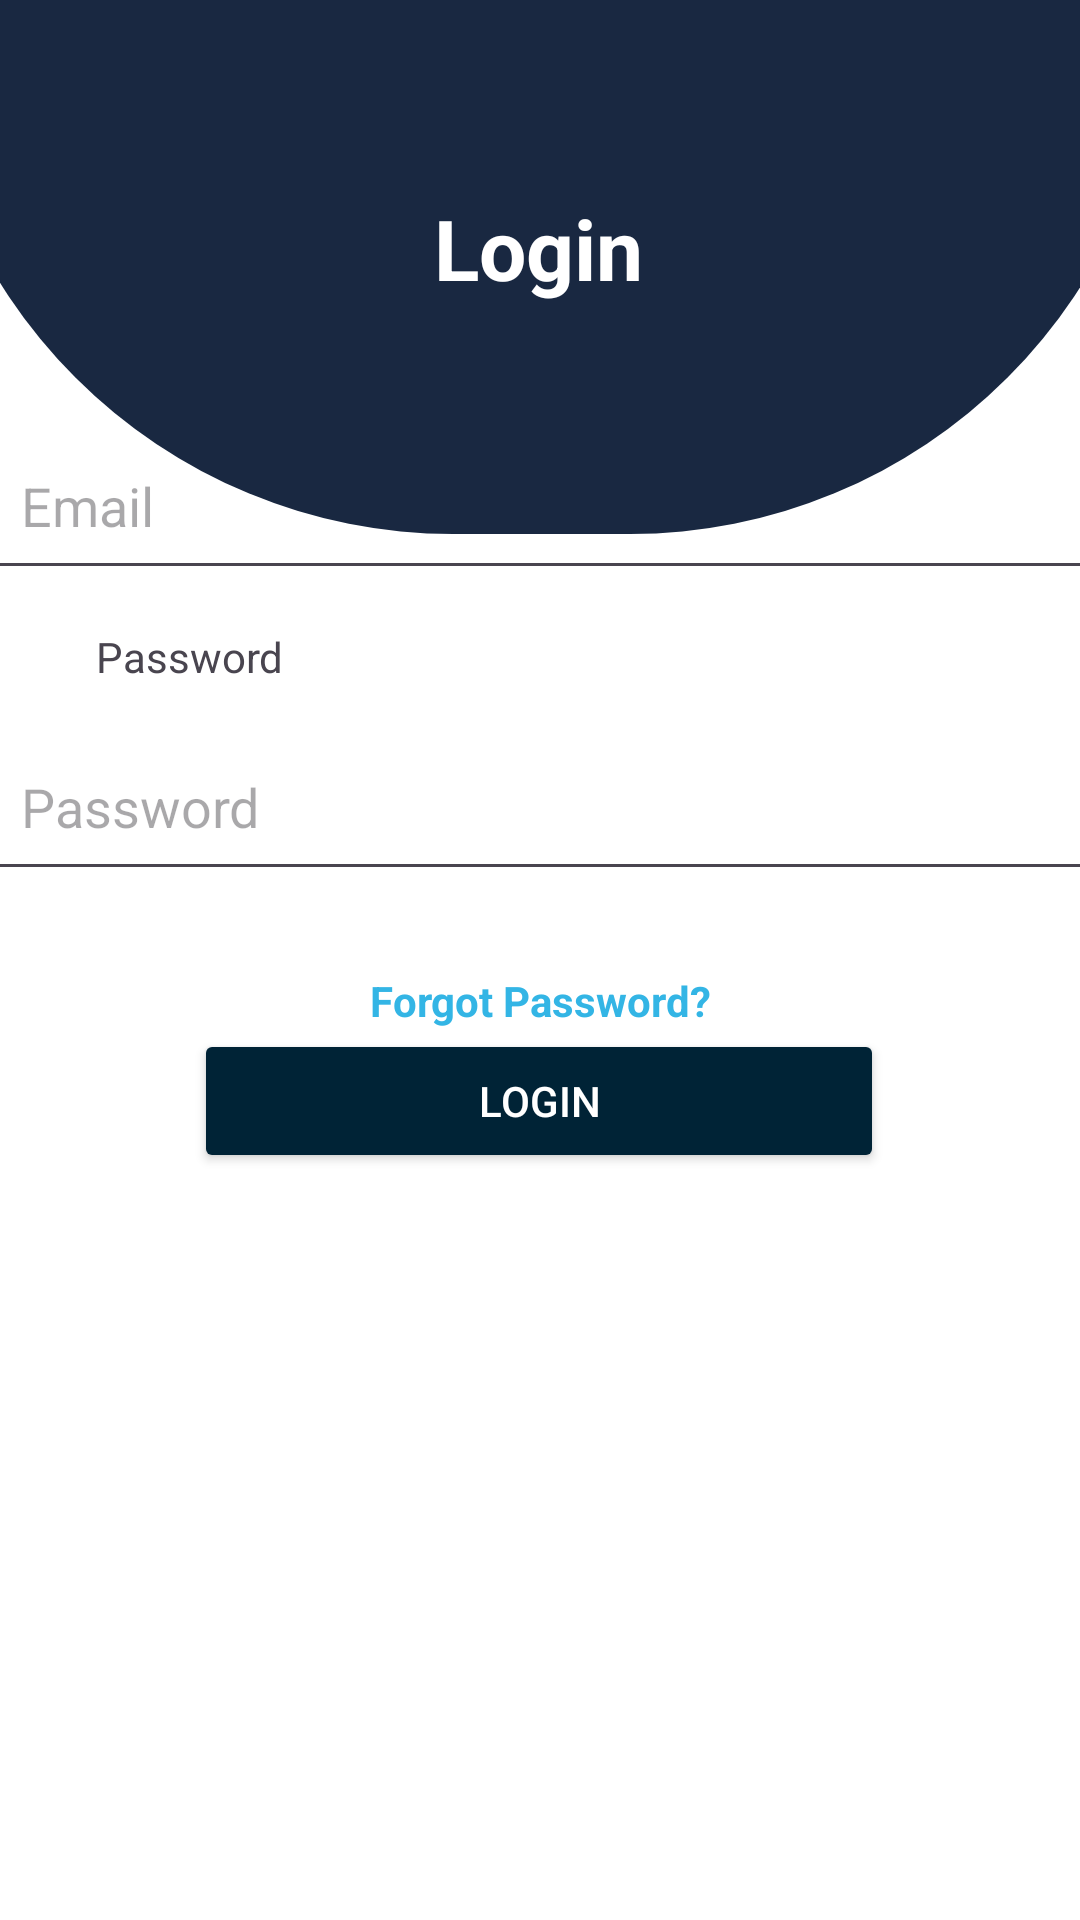

Write the Android layout XML for this screen, with the resource values it uses.
<!-- AndroidManifest.xml: application theme Theme -->
<!-- res/layout/activity_login.xml -->
<?xml version="1.0" encoding="utf-8"?>
<androidx.constraintlayout.widget.ConstraintLayout xmlns:android="http://schemas.android.com/apk/res/android"
    xmlns:app="http://schemas.android.com/apk/res-auto"
    xmlns:tools="http://schemas.android.com/tools"
    android:id="@+id/lbltest"
    android:layout_width="match_parent"
    android:layout_height="match_parent"
    tools:context=".Login">

    <View
        android:id="@+id/roundedShape"
        android:layout_width="415dp"
        android:layout_height="178dp"
        android:background="@drawable/rounded_top_shape_with_glow"
        android:rotation="180"
        app:layout_constraintDimensionRatio="2:1"
        app:layout_constraintEnd_toEndOf="parent"
        app:layout_constraintStart_toStartOf="parent"
        app:layout_constraintTop_toTopOf="parent" />

    <TextView
        android:id="@+id/txtForgotPassword"
        android:layout_width="wrap_content"
        android:layout_height="wrap_content"
        android:layout_gravity="center"
        android:text="@string/ForgotPassword"
        android:textColor="@android:color/holo_blue_light"
        android:textStyle="bold"
        app:layout_constraintBottom_toBottomOf="parent"
        app:layout_constraintEnd_toEndOf="parent"
        app:layout_constraintStart_toStartOf="parent"
        app:layout_constraintTop_toTopOf="parent"
        app:layout_constraintVertical_bias="0.522" />

    <TextView
        android:id="@+id/textView"
        android:layout_width="wrap_content"
        android:layout_height="wrap_content"
        android:layout_marginTop="16dp"
        android:text="@string/login"
        android:textAlignment="center"
        android:textColor="@color/white"
        android:textSize="28sp"
        android:textStyle="bold"
        app:layout_constraintBottom_toBottomOf="parent"
        app:layout_constraintEnd_toEndOf="parent"
        app:layout_constraintHorizontal_bias="0.498"
        app:layout_constraintStart_toStartOf="parent"
        app:layout_constraintTop_toTopOf="parent"
        app:layout_constraintVertical_bias="0.082" />

    <TextView
        android:id="@+id/textViewEmail"
        android:layout_width="wrap_content"
        android:layout_height="wrap_content"
        android:layout_marginStart="32dp"
        android:layout_marginTop="176dp"
        android:layout_marginEnd="352dp"
        android:layout_marginBottom="536dp"
        android:text="@string/Email"
        app:layout_constraintBottom_toBottomOf="parent"
        app:layout_constraintStart_toStartOf="parent"
        app:layout_constraintTop_toTopOf="parent" />

    <ProgressBar
        android:id="@+id/progressBar"
        style="?android:attr/progressBarStyle"
        android:layout_width="wrap_content"
        android:layout_height="wrap_content"
        android:layout_marginTop="10dp"
        android:visibility="invisible"
        app:layout_constraintEnd_toEndOf="parent"
        app:layout_constraintStart_toStartOf="parent"
        app:layout_constraintTop_toBottomOf="@+id/btnLoggingin" />


    <TextView
        android:id="@+id/textViewPassword"
        android:layout_width="wrap_content"
        android:layout_height="wrap_content"
        android:layout_marginStart="32dp"
        android:text="@string/Password"
        app:layout_constraintBottom_toTopOf="@+id/editTextPassword"
        app:layout_constraintStart_toStartOf="parent"
        app:layout_constraintTop_toBottomOf="@+id/editTextEmail" />

    <Button
        android:id="@+id/btnLoggingin"
        android:layout_width="230dp"
        android:layout_height="wrap_content"
        android:backgroundTint="#002336"
        android:padding="12dp"
        android:text="@string/login"
        android:textColor="#fff"
        app:layout_constraintEnd_toEndOf="parent"
        app:layout_constraintHorizontal_bias="0.497"
        app:layout_constraintStart_toStartOf="parent"
        app:layout_constraintTop_toBottomOf="@+id/txtForgotPassword" />

    <EditText
        android:id="@+id/editTextEmail"
        android:layout_width="379dp"
        android:layout_height="wrap_content"
        android:layout_marginTop="10dp"
        android:hint="@string/Email"
        android:inputType="textEmailAddress"
        android:padding="16dp"
        app:layout_constraintEnd_toEndOf="parent"
        app:layout_constraintStart_toStartOf="parent"
        app:layout_constraintTop_toBottomOf="@+id/textViewEmail" />

    <EditText
        android:id="@+id/editTextPassword"
        android:layout_width="379dp"
        android:layout_height="wrap_content"
        android:layout_marginTop="44dp"
        android:hint="@string/Password"
        android:inputType="textPassword"
        android:padding="16dp"
        app:layout_constraintEnd_toEndOf="parent"
        app:layout_constraintStart_toStartOf="parent"
        app:layout_constraintTop_toBottomOf="@+id/editTextEmail" />


</androidx.constraintlayout.widget.ConstraintLayout>
<!-- resources referenced by this layout -->
<resources>
  <color name="white">#FFFFFF</color>
  <!-- drawable rounded_top_shape_with_glow (drawable) -->
  <?xml version="1.0" encoding="utf-8"?>
  <selector xmlns:android="http://schemas.android.com/apk/res/android">
      
      <item android:state_pressed="true">
          <shape>
              <solid android:color="#192841" />
              <corners
                  android:topLeftRadius="1000dp"
                  android:topRightRadius="1000dp"
                  android:bottomLeftRadius="0dp"
                  android:bottomRightRadius="0dp" />
              <stroke
                  android:width="5dp"
                  android:color="#FFFFFF" /> 
          </shape>
      </item>
  
      
      <item android:state_focused="true">
          <shape>
              <solid android:color="#192841" />
              <corners
                  android:topLeftRadius="1000dp"
                  android:topRightRadius="1000dp"
                  android:bottomLeftRadius="0dp"
                  android:bottomRightRadius="0dp" />
              <stroke
                  android:width="5dp"
                  android:color="#FFFFFF" /> 
          </shape>
      </item>
  
      
      <item>
          <shape>
              <solid android:color="#192841" />
              <corners
                  android:topLeftRadius="1000dp"
                  android:topRightRadius="1000dp"
                  android:bottomLeftRadius="0dp"
                  android:bottomRightRadius="0dp" />
          </shape>
      </item>
  </selector>
  <string name="Email">Email</string>
  <string name="ForgotPassword">Forgot Password?</string>
  <string name="Password">Password</string>
  <string name="login">Login</string>
  <style name="Theme" parent="Base.Theme" />
  <style name="Base.Theme" parent="Theme.Material3.DayNight.NoActionBar">
          
          <item name="colorPrimary">@color/light_background</item>
          <item name="colorPrimaryVariant">@color/light_accent</item>
          <item name="colorOnPrimary">@color/light_text</item>
          <item name="android:windowBackground">@color/light_background</item>
          
      </style>
  <color name="light_background">#fff</color>
  <color name="light_accent">#124167</color>
  <color name="light_text">#124167</color>
</resources>
